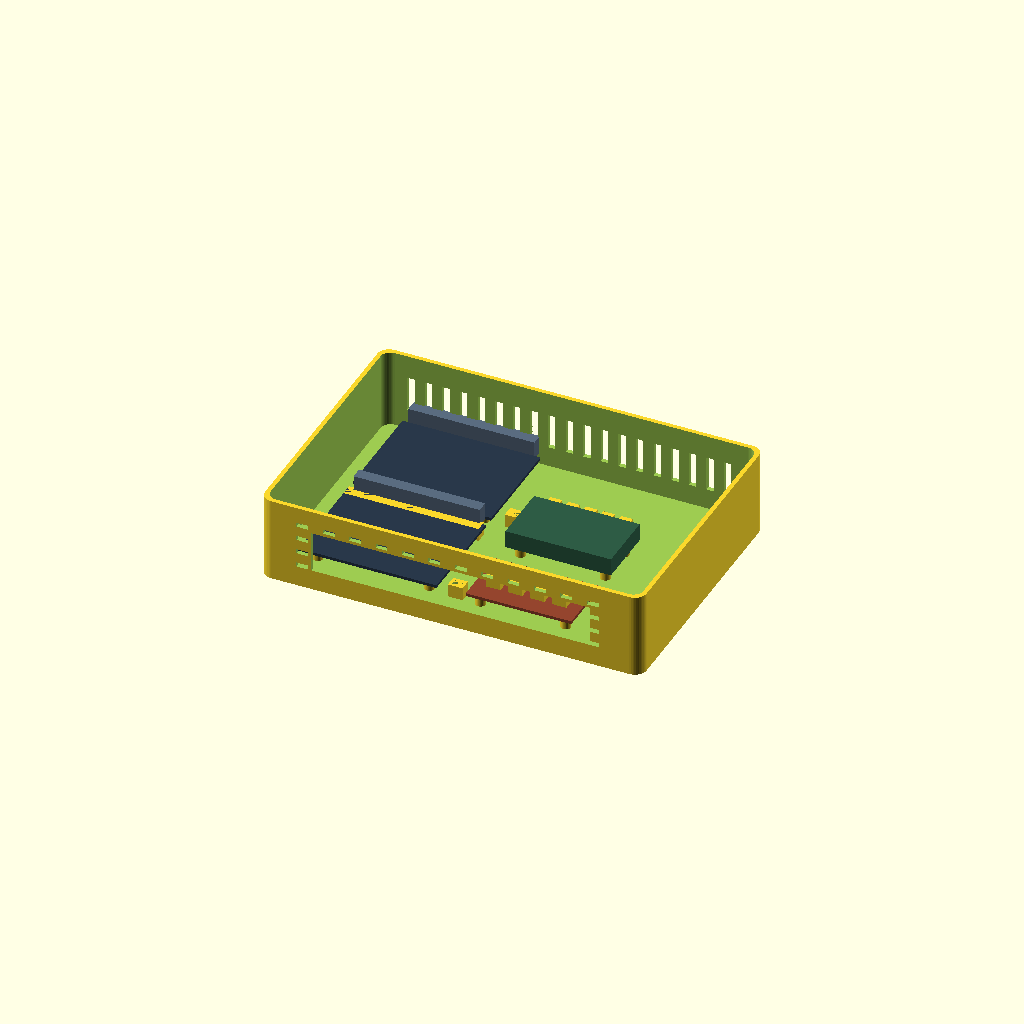
Cell 1 — every parameter at its default value.
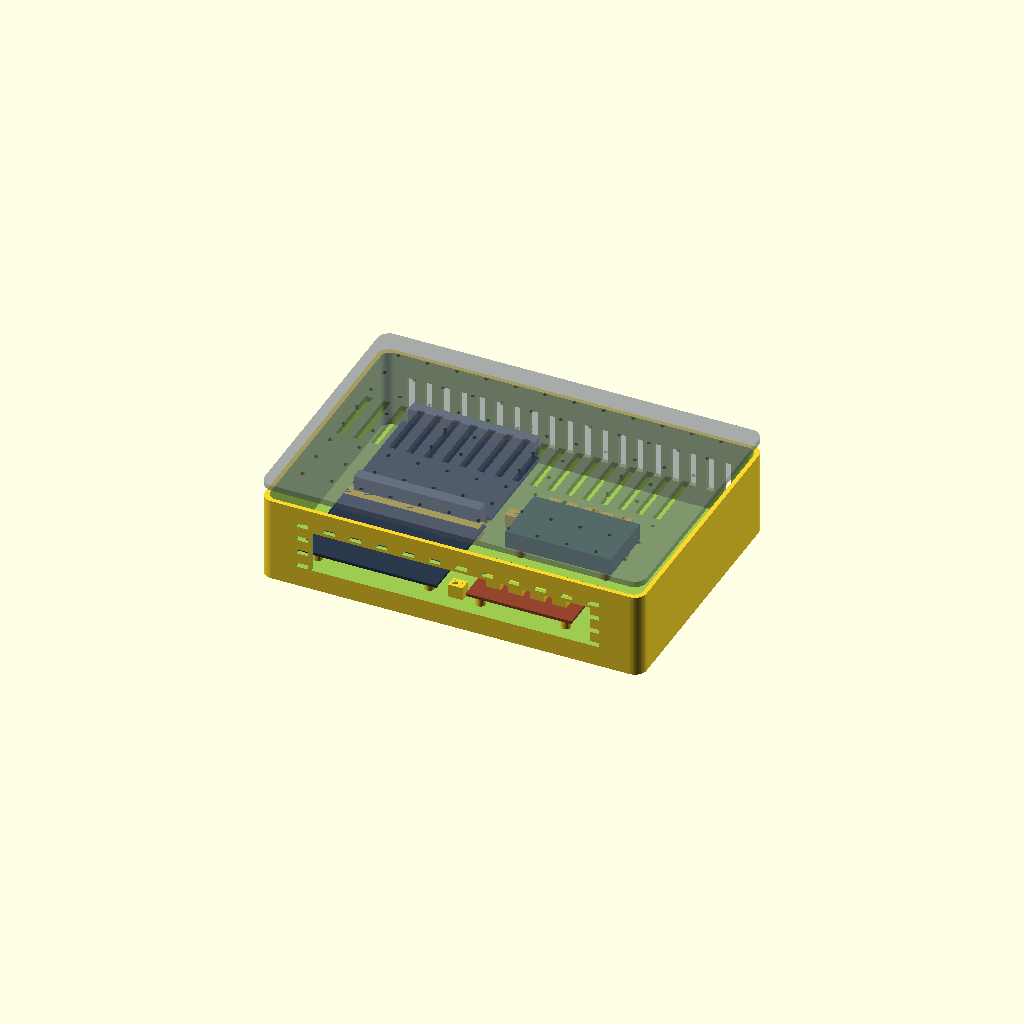
Cell 2: show_lid = true (everything else at default).
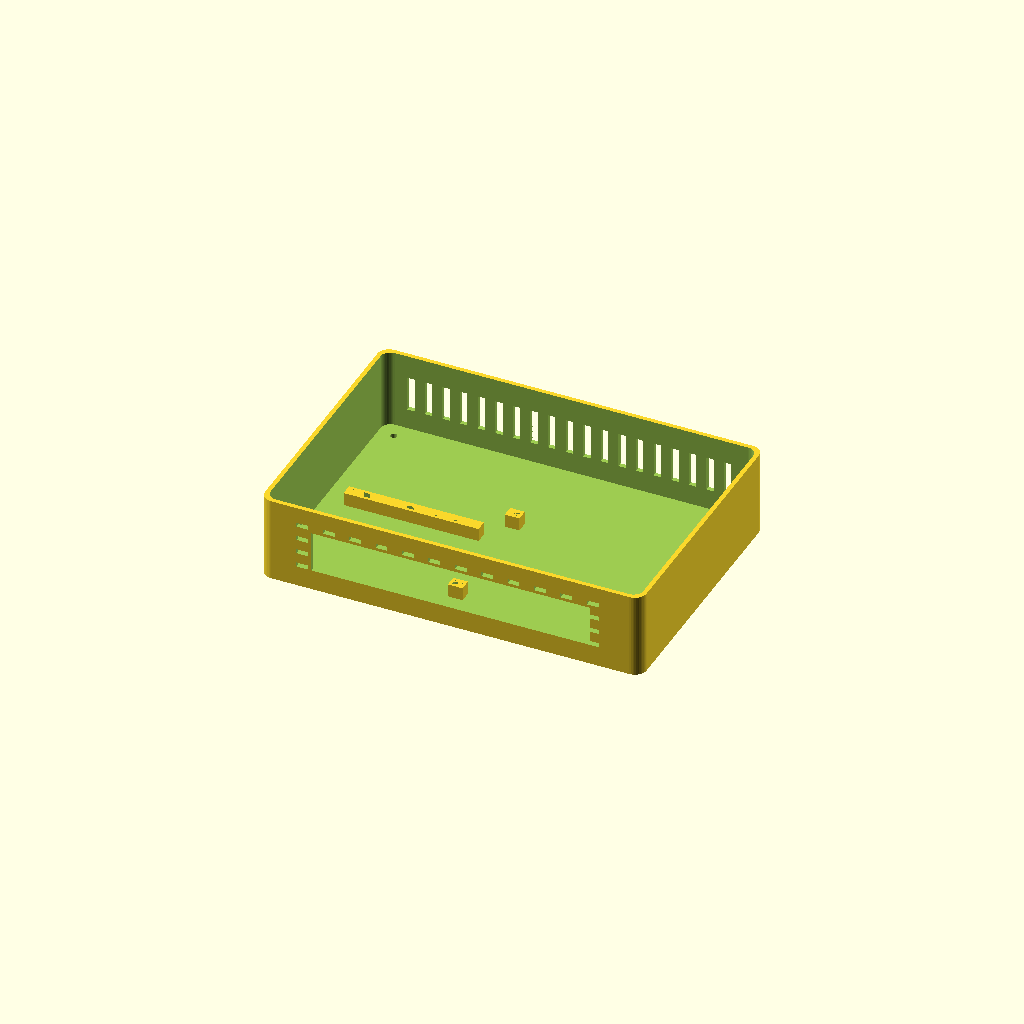
Cell 3 — show_modules set to false, the other parameters unchanged.
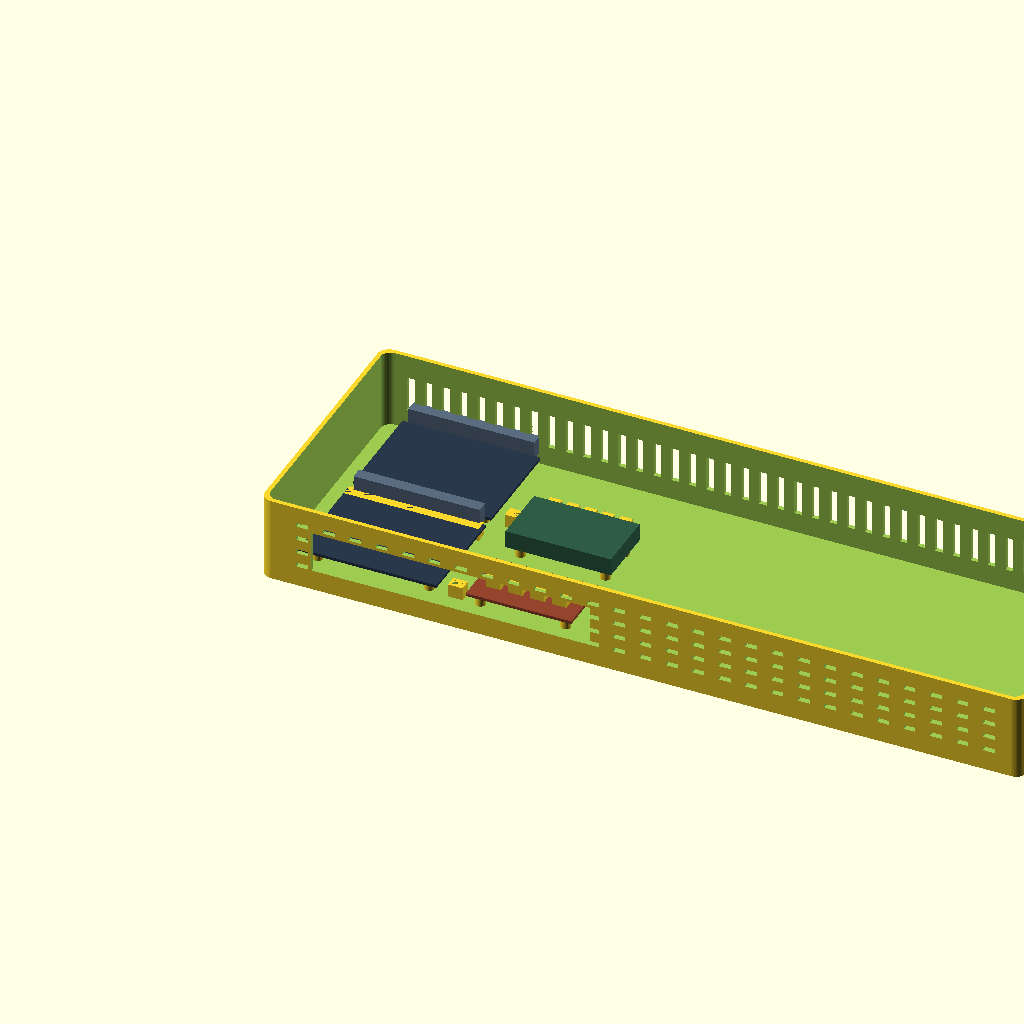
Cell 4: the same model with L = 520.
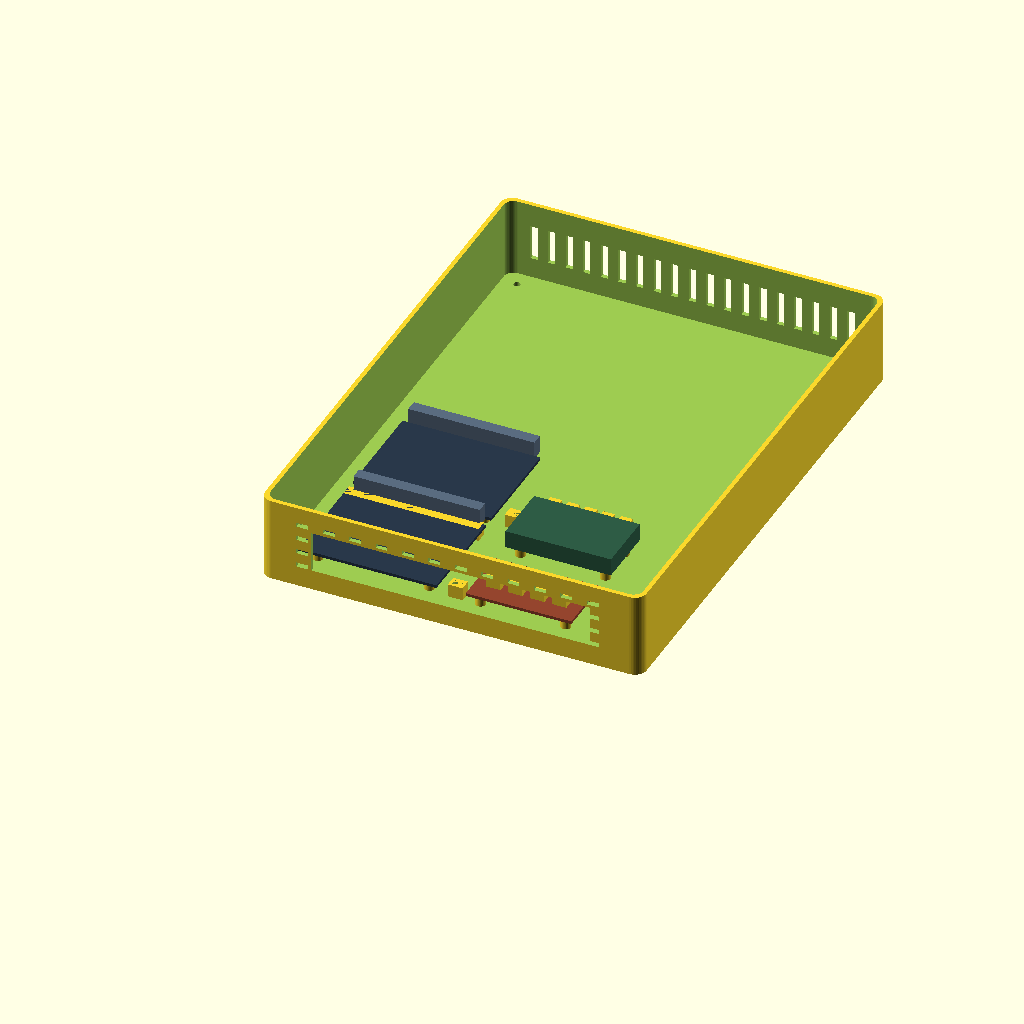
Cell 5: W = 360 (everything else at default).
All cells are drawn from one camera (rotation 55°, 0°, 25°, orthographic, colour scheme Cornfield), so only the parameter changes between them.
OpenSCAD source file cad/titan/Titan_Compute_Loom_v1.scad:
// Titan Adaptive Compute Loom v1 - parametric, low-voltage bench enclosure
// Units: millimetres. Generic board envelopes only; verify selected hardware,
// connector clearances, thermal limits and fastener locations before fabrication.
// Rendered CAD concept is not a certified electrical enclosure.

$fn = 48;
L = 260;
W = 180;
H = 58;
wall = 3;
floor_t = 4;
corner_r = 8;
show_lid = false;
show_modules = true;
show_cable_guides = true;

module rounded_box(x,y,z,r) {
    hull() for (xx=[r,x-r], yy=[r,y-r])
        translate([xx,yy,0]) cylinder(h=z,r=r);
}

module tray() {
    difference() {
        rounded_box(L,W,H,corner_r);
        translate([wall,wall,floor_t])
            rounded_box(L-2*wall,W-2*wall,H+1,corner_r-wall/2);
        // Front service opening
        translate([35,-1,14]) cube([190,wall+2,28]);
        // Rear airflow slots
        for (x=[18:12:L-18])
            translate([x,W-wall-1,18]) cube([5,wall+2,24]);
        // Side ventilation
        for (z=[14:10:44], x=[25:18:L-25])
            translate([x,-1,z]) cube([8,wall+2,3]);
        // Four enclosure mounting holes
        for (x=[14,L-14], y=[14,W-14])
            translate([x,y,-1]) cylinder(h=floor_t+2,d=4.5);
    }
}

module board_standoffs(x,y,bx,by,spacing=10) {
    for (dx=[spacing,bx-spacing], dy=[spacing,by-spacing])
        translate([x+dx,y+dy,floor_t])
            difference() {
                cylinder(h=8,d=7);
                translate([0,0,-1]) cylinder(h=10,d=2.7);
            }
}

module generic_compute_node(x,y) {
    color([0.16,0.22,0.29])
        translate([x,y,floor_t+8]) cube([94,72,2]);
    board_standoffs(x,y,94,72,9);
    // connector clearance envelope
    color([0.35,0.42,0.5])
        translate([x+4,y+72,floor_t+8]) cube([86,8,12]);
}

module power_distribution(x,y) {
    color([0.58,0.27,0.18])
        translate([x,y,floor_t+8]) cube([72,42,2]);
    board_standoffs(x,y,72,42,7);
    // terminal / fuse clearance blocks
    for (i=[0:3])
        translate([x+8+i*15,y+12,floor_t+10]) cube([10,18,8]);
}

module network_switch(x,y) {
    color([0.18,0.36,0.27])
        translate([x,y,floor_t+8]) cube([72,42,12]);
    board_standoffs(x,y,72,42,7);
    for (i=[0:4])
        translate([x+8+i*12,y+42,floor_t+9]) cube([8,7,8]);
}

module cable_guide(x,y,len=100) {
    difference() {
        translate([x,y,floor_t+1]) cube([len,8,9]);
        translate([x+2,y+2,floor_t]) cube([len-4,4,10]);
    }
}

module lid() {
    difference() {
        rounded_box(L,W,4,corner_r);
        for (x=[20:20:L-20], y=[20:20:W-20])
            translate([x,y,-1]) cylinder(h=6,d=3);
        for (x=[20:12:L-20])
            translate([x,W/2-22,-1]) cube([5,44,6]);
    }
}

tray();
if (show_modules) {
    generic_compute_node(18,18);
    generic_compute_node(18,98);
    power_distribution(132,18);
    network_switch(132,76);
}
if (show_cable_guides) {
    cable_guide(118,22,10);
    cable_guide(118,105,10);
    cable_guide(18,84,92);
}
if (show_lid) translate([0,0,H+8]) color([0.42,0.45,0.5,0.6]) lid();
Parameter table extracted from the source (name, type, default, range or options):
L: number, default 260
W: number, default 180
H: number, default 58
wall: number, default 3
floor_t: number, default 4
corner_r: number, default 8
show_lid: bool, default false
show_modules: bool, default true
show_cable_guides: bool, default true
